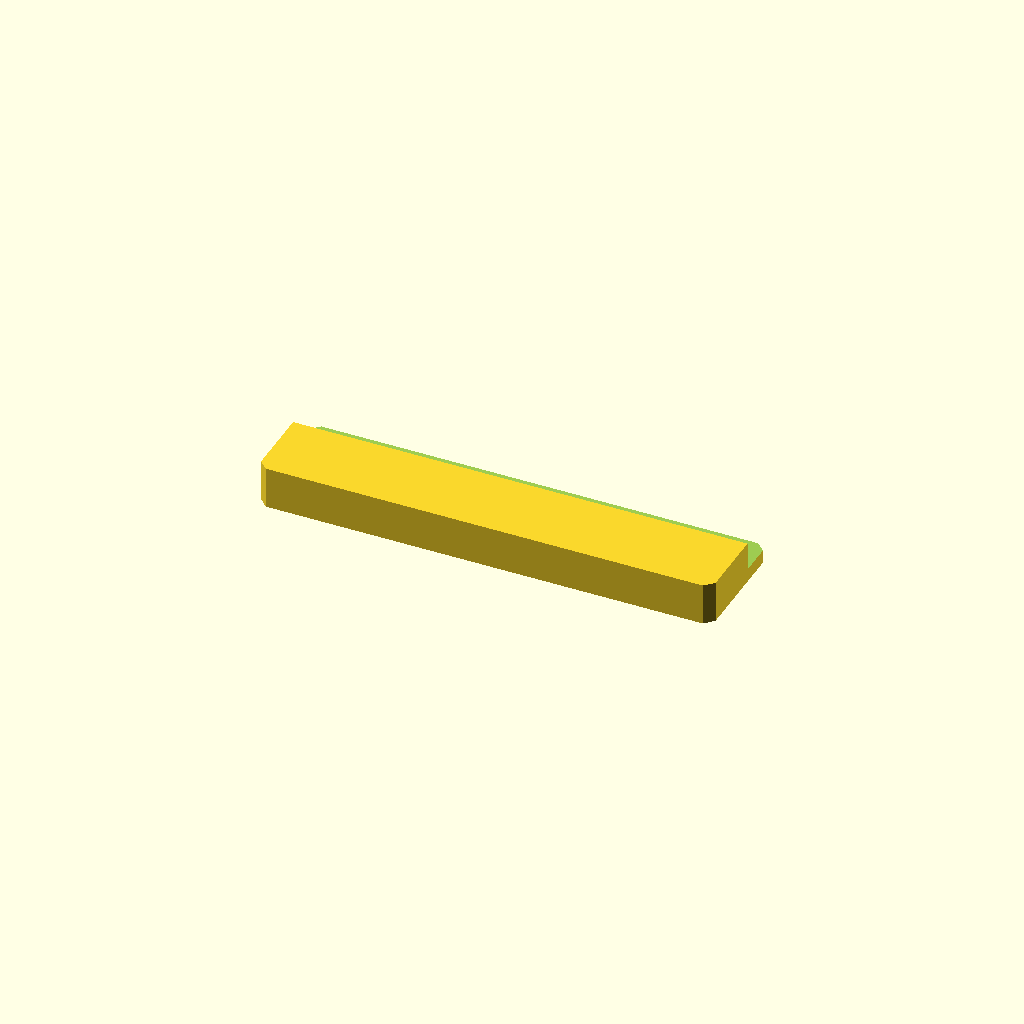
Cell 1: the model at its default parameters.
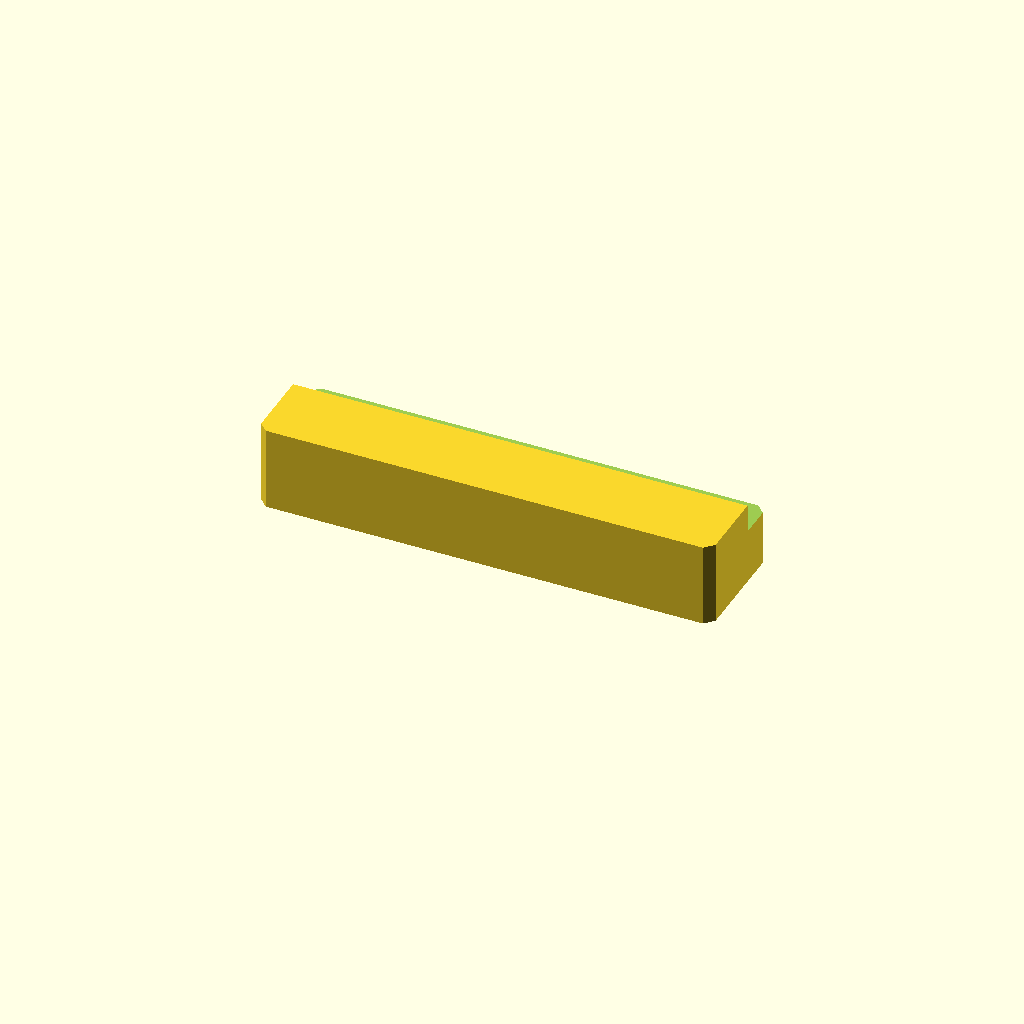
Cell 2 — plate_t set to 24, the other parameters unchanged.
One fixed orthographic camera (rotation 55°, 0°, 25°; colour scheme Cornfield) for every cell.
The OpenSCAD source (optional_data/data/sketch2/steppedbars/part_0027.scad):
$fn = 32;

// ----------------------------------------------------------------------
// Stepped bar: sidestep, 130 x 34 x 12/3.8 mm
// ----------------------------------------------------------------------

// --- parameters (mm) ---
bar_l = 130;              // bar length, X
bar_w = 34;               // bar width, Y
plate_t = 12;             // thickness of the thick zone, Z
thin_t = 3.8;             // thickness of the thin zone
corner_c = 2.5;           // corner chamfer of the bar
step_cut = 8.2;           // material removed from the thin zone
ledge_y = 22.1;           // start of the ledge from the front edge
depth_1 = 8.2;            // depth of cut 1 from the top face

profile = [[2.5, 0], [127.5, 0], [130, 2.5], [130, 31.5], [127.5, 34], [2.5, 34], [0, 31.5], [0, 2.5]];  // primary outline, 8 points, counter clockwise
void_1 = [[-1, 22.1], [131, 22.1], [131, 35], [-1, 35]];  // ledge cut along one edge, 4 points

// --- the one profile operation ---
difference() {
  linear_extrude(height = plate_t) polygon(points = profile);
  translate([0, 0, plate_t - depth_1])
    linear_extrude(height = depth_1 + 1) polygon(points = void_1);
}
Customizer parameters (derived from the source; name, type, default, range or options):
bar_l: number, default 130
bar_w: number, default 34
plate_t: number, default 12
thin_t: number, default 3.8
corner_c: number, default 2.5
step_cut: number, default 8.2
ledge_y: number, default 22.1
depth_1: number, default 8.2
